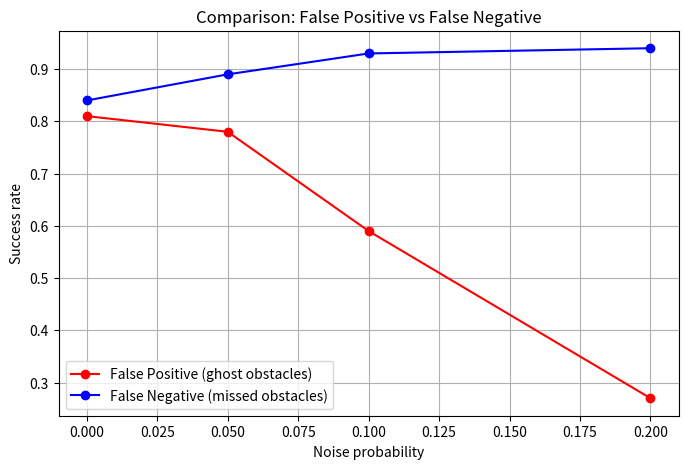

Write the Python code that produced this figure.
import random
import matplotlib.pyplot as plt
import heapq

# マップ設定
GRID_SIZE = 10
START = (9, 0)
GOAL = (0, 9)
OBSTACLE_COUNT = 20

# ====== A* 探索 ======
def a_star(grid, start, goal):
    h = lambda a, b: abs(a[0] - b[0]) + abs(a[1] - b[1])
    open_set = [(h(start, goal), 0, start, [])]
    visited = set()

    while open_set:
        _, cost, current, path = heapq.heappop(open_set)
        if current in visited:
            continue
        visited.add(current)
        path = path + [current]

        if current == goal:
            return path

        for dx, dy in [(1,0), (-1,0), (0,1), (0,-1)]:
            nx, ny = current[0] + dx, current[1] + dy
            if 0 <= nx < GRID_SIZE and 0 <= ny < GRID_SIZE:
                if grid[ny][nx] == 0:  # 通行可能
                    heapq.heappush(open_set, (cost + 1 + h((nx, ny), goal), cost + 1, (nx, ny), path))
    return []

# ====== マップ生成 ======
def generate_grid():
    grid = [[0 for _ in range(GRID_SIZE)] for _ in range(GRID_SIZE)]
    count = 0
    while count < OBSTACLE_COUNT:
        x, y = random.randint(0, GRID_SIZE-1), random.randint(0, GRID_SIZE-1)
        if (x, y) not in (START, GOAL) and grid[y][x] == 0:
            grid[y][x] = 1
            count += 1
    return grid

# ====== センサーノイズ適用 ======
def apply_sensor_noise(grid, false_pos_prob=0.0, false_neg_prob=0.0):
    noisy_grid = [row[:] for row in grid]
    for y in range(GRID_SIZE):
        for x in range(GRID_SIZE):
            if (x, y) in (START, GOAL):
                continue
            # False Positive: 障害物がないのにあると誤検知
            if grid[y][x] == 0 and random.random() < false_pos_prob:
                noisy_grid[y][x] = 1
            # False Negative: 障害物を見逃す
            elif grid[y][x] == 1 and random.random() < false_neg_prob:
                noisy_grid[y][x] = 0
    return noisy_grid

# ====== 実験関数 ======
def run_experiment(false_pos_prob, false_neg_prob, trials=100):
    success_count = 0
    for _ in range(trials):
        grid = generate_grid()
        noisy_grid = apply_sensor_noise(grid, false_pos_prob, false_neg_prob)
        path = a_star(noisy_grid, START, GOAL)
        if path:
            success_count += 1
    return success_count / trials

# ====== 実行 ======
false_pos_probs = [0.0, 0.05, 0.1, 0.2]
false_neg_probs = [0.0, 0.05, 0.1, 0.2]

results_pos = [run_experiment(p, 0.0) for p in false_pos_probs]
results_neg = [run_experiment(0.0, n) for n in false_neg_probs]

# ====== 可視化 ======
plt.figure(figsize=(8, 5))
plt.plot(false_pos_probs, results_pos, "r-o", label="False Positive (ghost obstacles)")
plt.plot(false_neg_probs, results_neg, "b-o", label="False Negative (missed obstacles)")
plt.xlabel("Noise probability")
plt.ylabel("Success rate")
plt.title("Comparison: False Positive vs False Negative")
plt.legend()
plt.grid(True)
plt.show()
